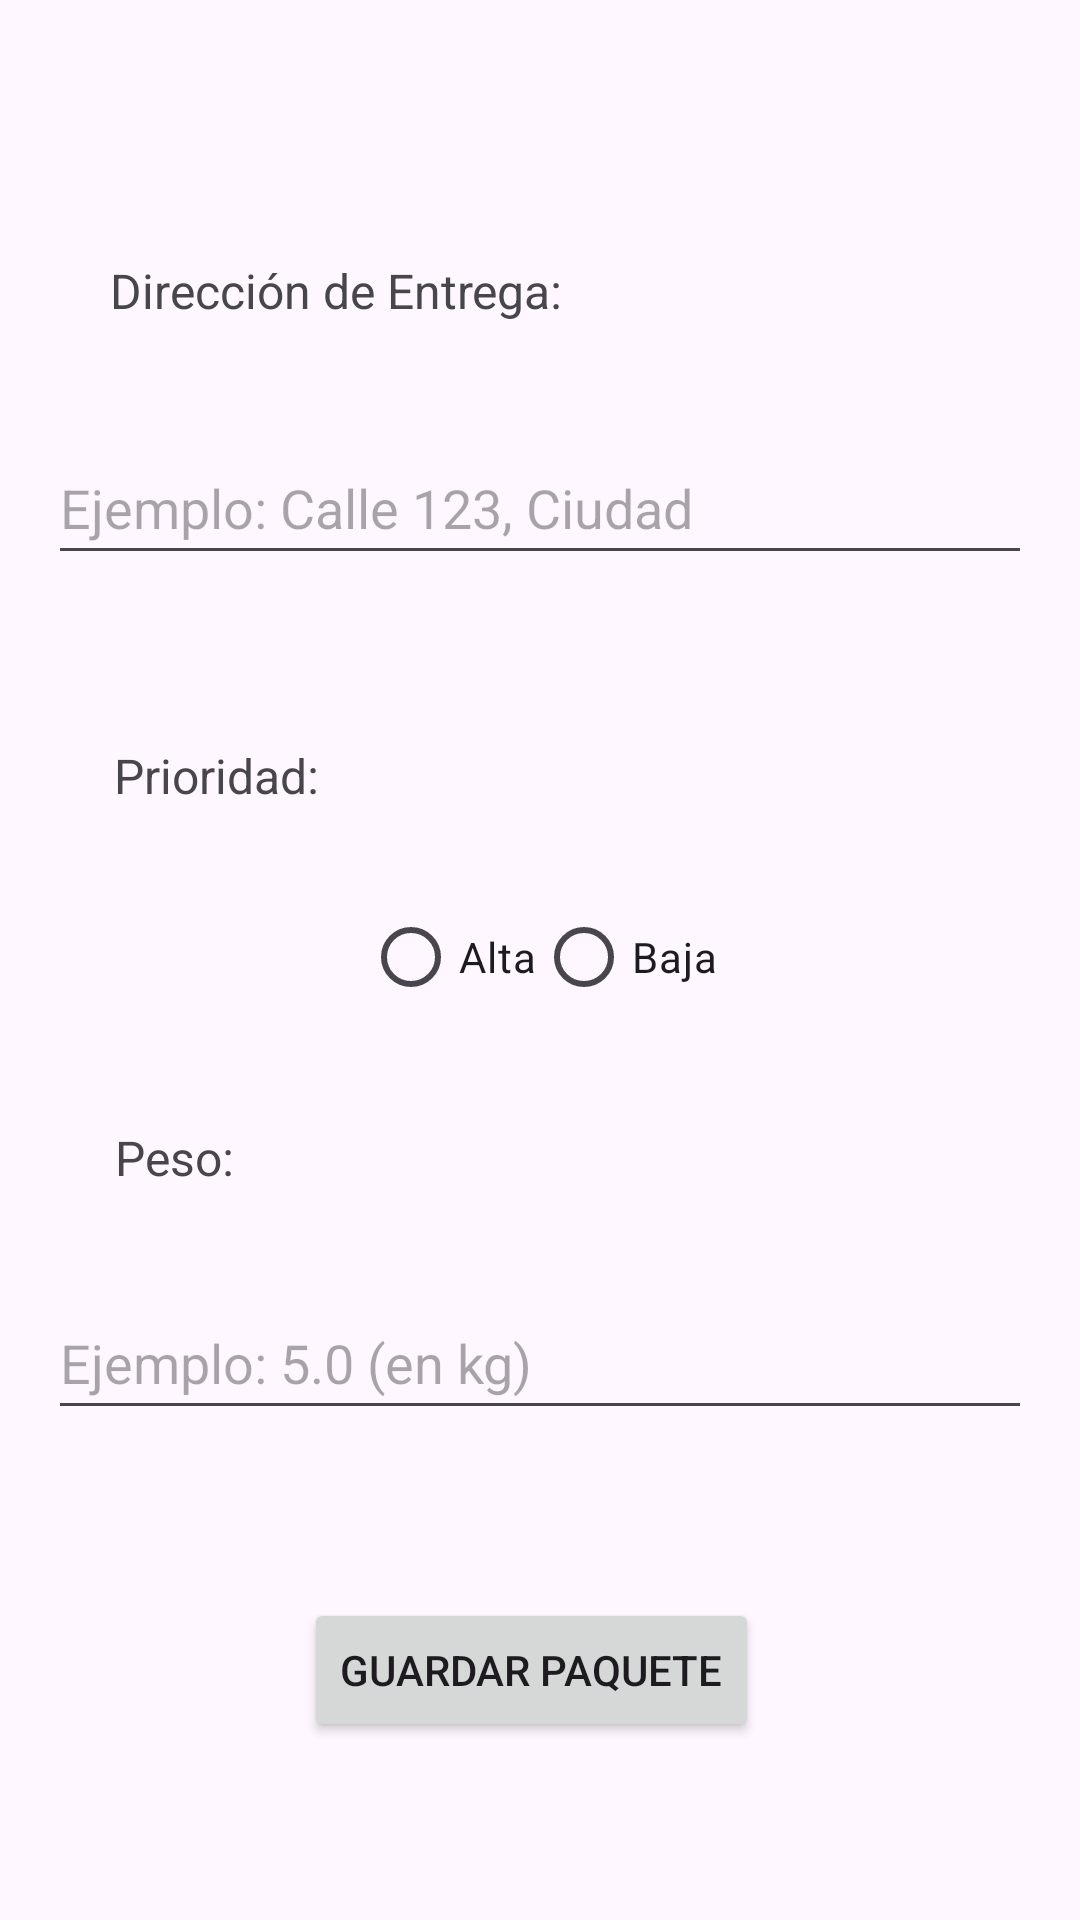

Write the Android layout XML for this screen, with the resource values it uses.
<!-- AndroidManifest.xml: application theme Theme.EnviaYa -->
<!-- res/layout/activity_create_paquete.xml -->
<?xml version="1.0" encoding="utf-8"?>
<androidx.constraintlayout.widget.ConstraintLayout
    xmlns:android="http://schemas.android.com/apk/res/android"
    xmlns:app="http://schemas.android.com/apk/res-auto"
    android:layout_width="match_parent"
    android:layout_height="match_parent"
    android:padding="16dp">

    

    

    <TextView
        android:id="@+id/tituloDireccionTextView"
        android:layout_width="wrap_content"
        android:layout_height="wrap_content"
        android:layout_marginTop="70dp"
        android:text="Dirección de Entrega:"
        android:textSize="16sp"
        app:layout_constraintBottom_toTopOf="@id/direccionEditText"
        app:layout_constraintEnd_toEndOf="parent"
        app:layout_constraintHorizontal_bias="0.116"
        app:layout_constraintStart_toStartOf="parent"
        app:layout_constraintTop_toTopOf="parent"
        app:layout_constraintVertical_chainStyle="spread" />

    <EditText
        android:id="@+id/direccionEditText"
        android:layout_width="0dp"
        android:layout_height="wrap_content"
        android:layout_marginTop="36dp"
        android:layout_marginBottom="26dp"
        android:hint="Ejemplo: Calle 123, Ciudad"
        android:minHeight="48dp"
        app:layout_constraintBottom_toTopOf="@+id/tituloPrioridadTextView"
        app:layout_constraintEnd_toEndOf="parent"
        app:layout_constraintHorizontal_bias="0.0"
        app:layout_constraintStart_toStartOf="parent"
        app:layout_constraintTop_toBottomOf="@id/tituloDireccionTextView" />

    <TextView
        android:id="@+id/tituloPrioridadTextView"
        android:layout_width="wrap_content"
        android:layout_height="wrap_content"
        android:layout_marginTop="56dp"
        android:text="Prioridad:"
        android:textSize="16sp"
        app:layout_constraintEnd_toEndOf="parent"
        app:layout_constraintHorizontal_bias="0.085"
        app:layout_constraintStart_toStartOf="parent"
        app:layout_constraintTop_toBottomOf="@id/direccionEditText" />

    <RadioGroup
        android:id="@+id/prioridadRadioGroup"
        android:layout_width="wrap_content"
        android:layout_height="wrap_content"
        android:layout_marginBottom="60dp"
        android:orientation="horizontal"
        app:layout_constraintBottom_toTopOf="@+id/pesoEditText"
        app:layout_constraintEnd_toEndOf="parent"
        app:layout_constraintStart_toStartOf="parent"
        app:layout_constraintTop_toBottomOf="@id/tituloPrioridadTextView">

        <RadioButton
            android:id="@+id/prioridadAltaRadioButton"
            android:layout_width="wrap_content"
            android:layout_height="wrap_content"
            android:text="Alta" />

        <RadioButton
            android:id="@+id/prioridadBajaRadioButton"
            android:layout_width="wrap_content"
            android:layout_height="wrap_content"
            android:text="Baja" />
    </RadioGroup>

    

    

    <TextView
        android:id="@+id/tituloPesoTextView"
        android:layout_width="wrap_content"
        android:layout_height="wrap_content"
        android:layout_marginTop="32dp"
        android:text="Peso: "
        android:textSize="16sp"
        app:layout_constraintEnd_toEndOf="parent"
        app:layout_constraintHorizontal_bias="0.078"
        app:layout_constraintStart_toStartOf="parent"
        app:layout_constraintTop_toBottomOf="@id/prioridadRadioGroup" />

    <EditText
        android:id="@+id/pesoEditText"
        android:layout_width="0dp"
        android:layout_height="wrap_content"
        android:layout_marginTop="32dp"
        android:hint="Ejemplo: 5.0 (en kg)"
        android:minHeight="48dp"
        app:layout_constraintEnd_toEndOf="parent"
        app:layout_constraintHorizontal_bias="0.0"
        app:layout_constraintStart_toStartOf="parent"
        app:layout_constraintTop_toBottomOf="@id/tituloPesoTextView" />

    <Button
        android:id="@+id/guardarPaqueteButton"
        android:layout_width="wrap_content"
        android:layout_height="wrap_content"
        android:layout_marginTop="56dp"
        android:text="Guardar Paquete"
        app:layout_constraintEnd_toEndOf="parent"
        app:layout_constraintHorizontal_bias="0.484"
        app:layout_constraintStart_toStartOf="parent"
        app:layout_constraintTop_toBottomOf="@id/pesoEditText" />

</androidx.constraintlayout.widget.ConstraintLayout>
<!-- resources referenced by this layout -->
<resources>
  <style name="Theme.EnviaYa" parent="Base.Theme.EnviaYa" />
  <style name="Base.Theme.EnviaYa" parent="Theme.Material3.DayNight.NoActionBar">
          
          
      </style>
</resources>
